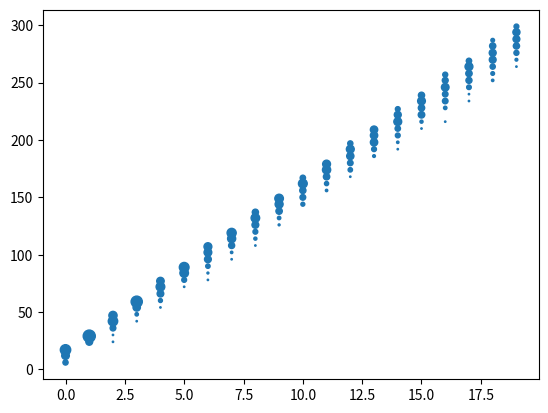

Reproduce this figure in Python.
import math
from re import M
import numpy
import matplotlib.pyplot as plt
from enum import Enum
from collections import namedtuple

class CardArgs(namedtuple('CardArgs', "energy attack")):
    def __new__(cls, energy, attack=0):
        return super().__new__(cls, energy, attack)
    def __getnewargs__(self):
        return (self.energy, self.attack)

class Card(CardArgs, Enum):
  DEFEND = CardArgs(1)
  STRIKE = CardArgs(1, attack=6)

class Deck:
  def __init__(self, cards, seed=1):
    self.deck = cards
    self.discards = []
    numpy.random.seed(seed=seed)
    numpy.random.shuffle(self.deck)

  def deal(self):
    if not self.deck:
      if self.discards:
        self.deck = self.discards
        numpy.random.shuffle(self.deck)
        self.discards = []

    if self.deck:
      return self.deck.pop(0)

    return None

  def deal_multi(self, count):
    ret = []
    while count > 0:
      card = self.deal()
      if not card:
        return ret
      count -= 1
      ret.append(card)
    return ret

  def discard(self, cards):
    self.discards.extend(cards)

  def __str__(self):
    return "\n".join([c.name for c in self.cards])

def play_turn(deck):
    hand = deck.deal_multi(5)
    damage = 0
    played_cards = []
    for card in hand:
      if card.attack:
        damage += card.attack
        played_cards.append(card)
        if len(played_cards) >= 3:
          break
    deck.discard(hand)
    print(f"damage: {damage}")
    return damage

def play_game(deck, turns):
  damage = []
  cum_damage = 0
  for turn in range(turns):
    cum_damage += play_turn(deck)
    damage.append(cum_damage)
  return damage

def main():
  cards = [Card.DEFEND]*5 + [Card.STRIKE]*5
  deck = Deck(cards)
  turns = 20
  trials = 100
  data = []
  turn_0 = []
  for trial in range(trials):
    damage = play_game(deck, turns)
    data.append(damage)

  data = numpy.swapaxes(data, 0, 1)
  scatter_data = {}
  scatter_data['turns'] = []
  scatter_data['damage'] = []
  size = []
  print(f"data: {data}")
  for turn in range(turns):
    damage = data[turn]
    hist = numpy.histogram(damage, bins=max(damage)-min(damage))
    for h0, h1 in zip(*hist):
      scatter_data['turns'].append(turn)
      scatter_data['damage'].append(h1)
      size.append(h0)
 
  print(f"hist: {data}, {scatter_data}, {size}")
  fig, ax = plt.subplots()
  ax.scatter('turns', 'damage', s=size, data = scatter_data)

  # print(f"attack: {data}")
  # fig, ax = plt.subplots()
  # ax.scatter('turns', 'damage', c='color', s=2.0, data = data)
  # ax.set_xlabel('turn')
  # ax.set_ylabel('damage')
  
  plt.show()

if __name__ == "__main__":
    main()

class Monster:
  def __init__(self):
    self.hp = 100
  
  def defend(self, attack):
    self.hp -= attack

class Player:
  def __init__(self, deck) -> None:
    self.deck = deck
    self.hand = deck.deal_multi(5)

  def play(self):
    for card in self.hand[:3]:
      card.play()
    

class Hand:
  def __init__(self, cards, dexterity, strength):
    self.cards = [card.name for card in cards]
    self.total_block = sum([card.get_block(dexterity) for card in cards])
    self.total_attack = sum([card.get_attack(strength) for card in cards])
    self.total_energy = sum([card.energy for card in cards])

  def __str__(self):
    return "%s => BLOCK: %d, ATTACK: %d" % (
        ", ".join(self.cards), self.total_block, self.total_attack)
    
class Hands:
  def __init__(self, deck, hand_size=5, dexterity=0, strength=0):
    self.deck = deck
    self.hand_size = hand_size
    self.dexterity = dexterity
    self.strength = strength
    self.hands = self.get_combinations()
    self.block_distribution = [h.total_block for h in self.hands]
    self.attack_distribution = [h.total_attack for h in self.hands]
    self.energy_distribution = [h.total_energy for h in self.hands]
